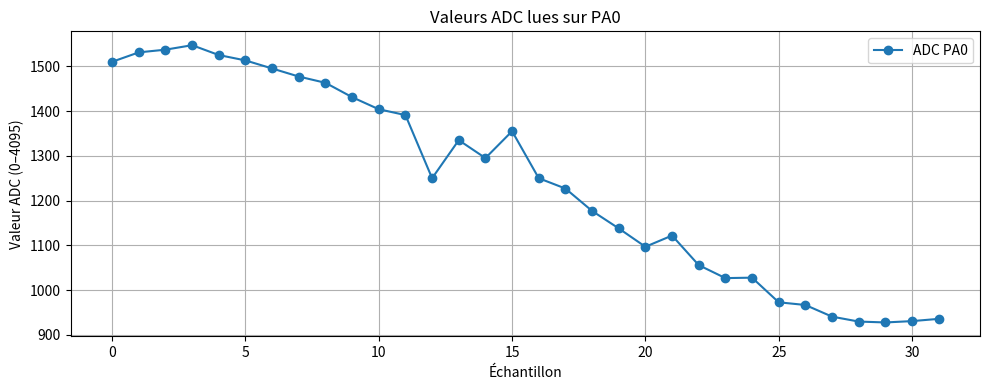

This figure's Python source:
import re
import matplotlib.pyplot as plt

# Texte du log (tu peux aussi le lire depuis un fichier)
log_data = """
[2025-10-08 17:36:10] INFO    : ADC PA0 value: 1510
[2025-10-08 17:36:10] INFO    : ADC PA0 value: 1531
[2025-10-08 17:36:10] INFO    : ADC PA0 value: 1537
[2025-10-08 17:36:10] INFO    : ADC PA0 value: 1547
[2025-10-08 17:36:10] INFO    : ADC PA0 value: 1525
[2025-10-08 17:36:11] INFO    : ADC PA0 value: 1513
[2025-10-08 17:36:11] INFO    : ADC PA0 value: 1495
[2025-10-08 17:36:11] INFO    : ADC PA0 value: 1477
[2025-10-08 17:36:11] INFO    : ADC PA0 value: 1463
[2025-10-08 17:36:11] INFO    : ADC PA0 value: 1431
[2025-10-08 17:36:11] INFO    : ADC PA0 value: 1404
[2025-10-08 17:36:11] INFO    : ADC PA0 value: 1391
[2025-10-08 17:36:11] INFO    : ADC PA0 value: 1250
[2025-10-08 17:36:11] INFO    : ADC PA0 value: 1335
[2025-10-08 17:36:11] INFO    : ADC PA0 value: 1295
[2025-10-08 17:36:11] INFO    : ADC PA0 value: 1355
[2025-10-08 17:36:12] INFO    : ADC PA0 value: 1250
[2025-10-08 17:36:12] INFO    : ADC PA0 value: 1227
[2025-10-08 17:36:12] INFO    : ADC PA0 value: 1177
[2025-10-08 17:36:12] INFO    : ADC PA0 value: 1138
[2025-10-08 17:36:12] INFO    : ADC PA0 value: 1097
[2025-10-08 17:36:12] INFO    : ADC PA0 value: 1122
[2025-10-08 17:36:12] INFO    : ADC PA0 value: 1056
[2025-10-08 17:36:12] INFO    : ADC PA0 value: 1027
[2025-10-08 17:36:12] INFO    : ADC PA0 value: 1028
[2025-10-08 17:36:12] INFO    : ADC PA0 value: 973
[2025-10-08 17:36:12] INFO    : ADC PA0 value: 967
[2025-10-08 17:36:13] INFO    : ADC PA0 value: 941
[2025-10-08 17:36:13] INFO    : ADC PA0 value: 930
[2025-10-08 17:36:13] INFO    : ADC PA0 value: 928
[2025-10-08 17:36:13] INFO    : ADC PA0 value: 931
[2025-10-08 17:36:13] INFO    : ADC PA0 value: 936
"""

# Extraction des valeurs ADC avec une expression régulière
values = [int(x) for x in re.findall(r"ADC PA0 value: (\d+)", log_data)]

# Vérification
print("Valeurs extraites :", values)

# Tracé
plt.figure(figsize=(10, 4))
plt.plot(values, marker='o', linestyle='-', label='ADC PA0')
plt.title("Valeurs ADC lues sur PA0")
plt.xlabel("Échantillon")
plt.ylabel("Valeur ADC (0–4095)")
plt.grid(True)
plt.legend()
plt.tight_layout()
plt.show()
